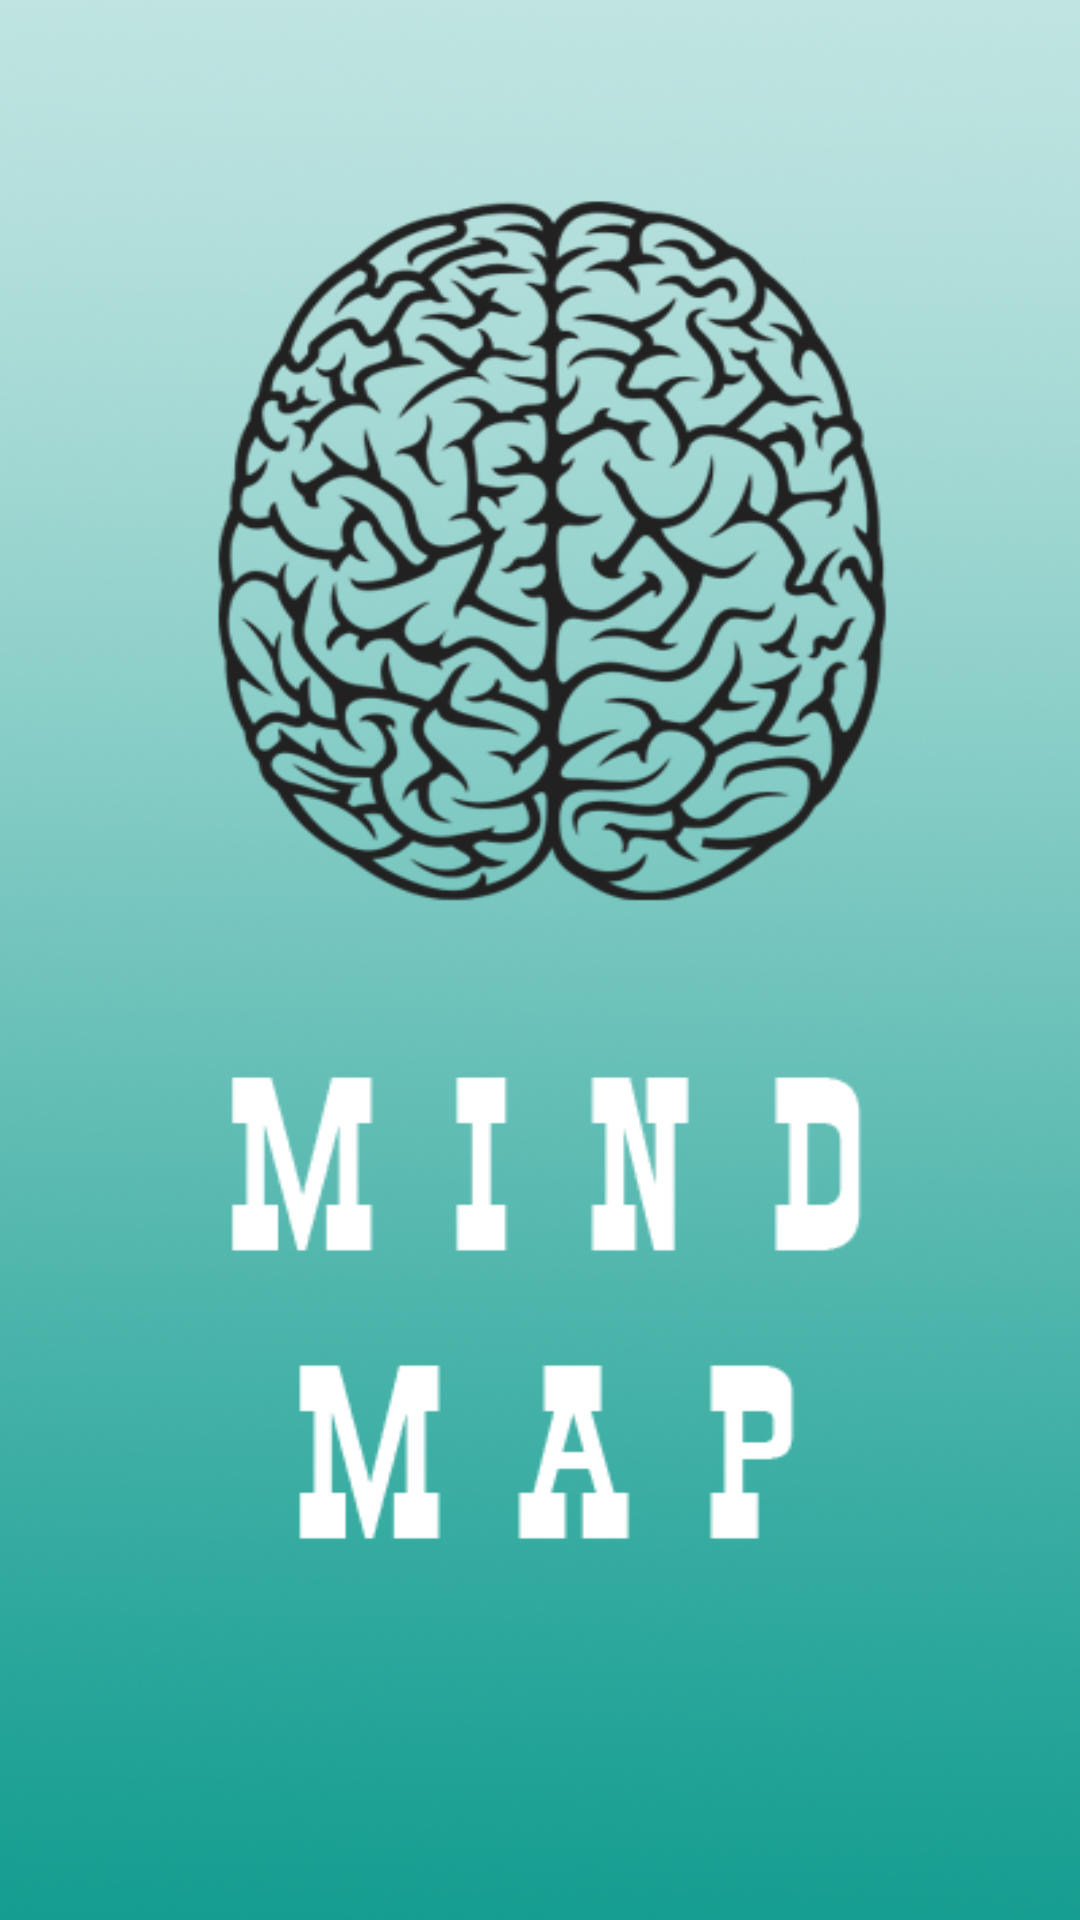

Produce the Android XML layout that renders to this screen, including the resource entries it uses.
<!-- AndroidManifest.xml: application theme AppTheme -->
<!-- res/layout/activity_entrance.xml -->
<RelativeLayout
    xmlns:android="http://schemas.android.com/apk/res/android"
    android:layout_width="match_parent"
    android:layout_height="match_parent"
    android:orientation="vertical">

    <RelativeLayout
        style="@style/LayoutStyle"
        android:layout_width="match_parent"
        android:layout_height="match_parent"
        android:gravity="center"
        android:background="@color/layout_background"
        android:orientation="vertical">

        <TextView
            android:id="@+id/entrance_tv_inputData"
            android:layout_width="wrap_content"
            android:layout_height="wrap_content"
            android:layout_centerHorizontal="true"
            android:text="@string/inputData" />

        <android.support.design.widget.TextInputLayout
            android:id="@+id/entrance_til_name"
            android:layout_width="match_parent"
            android:layout_height="wrap_content">

        <EditText
            android:id="@+id/entrance_et_name"
            android:layout_width="match_parent"
            android:layout_height="wrap_content"
            android:layout_marginTop="@dimen/view_big_margin"
            />
        </android.support.design.widget.TextInputLayout>


        <android.support.design.widget.TextInputLayout
            android:id="@+id/entrance_til_password"
            android:layout_below="@+id/entrance_til_name"
            android:layout_width="match_parent"
            android:layout_height="wrap_content">
        <EditText
            android:id="@+id/entrance_et_password"
            android:layout_width="match_parent"
            android:layout_height="wrap_content"
            android:inputType="textPassword"
            android:hint="@string/hint_password"
            android:layout_marginTop="@dimen/view_mini_margin"
            />
        </android.support.design.widget.TextInputLayout>

        <LinearLayout
            android:id="@+id/entrance_ll"
            android:orientation="horizontal"
            android:layout_below="@+id/entrance_til_password"
            android:layout_width="match_parent"
            android:layout_height="wrap_content"
            android:weightSum="2">

            <Button
                android:id="@+id/entrance_btn_enter"
                android:layout_width="match_parent"
                android:layout_height="wrap_content"
                android:layout_below="@+id/entrance_et_name"
                android:text="@string/enter"
                android:layout_marginTop="@dimen/view_mini_margin"
                android:layout_weight="1"
                />

            <Button
                android:id="@+id/entrance_btn_register"
                android:layout_width="match_parent"
                android:layout_height="wrap_content"
                android:layout_below="@+id/entrance_et_name"
                android:text="@string/register"
                android:layout_marginTop="@dimen/view_mini_margin"
                android:layout_weight="1"
                />
        </LinearLayout>
    </RelativeLayout>

    <ImageView
        android:id="@+id/iv_whitebrain"
        android:layout_width="match_parent"
        android:layout_height="match_parent"
        android:background="@drawable/whitebrain"/>

    <ImageView
        android:id="@+id/iv_blackbrain"
        android:layout_width="match_parent"
        android:layout_height="match_parent"
        android:background="@drawable/blackbrain"/>

</RelativeLayout>
<!-- resources referenced by this layout -->
<resources>
  <color name="layout_background">#B2DFDB</color>
  <dimen name="view_big_margin">24dp</dimen>
  <dimen name="view_mini_margin">8dp</dimen>
  <!-- drawable blackbrain: png bitmap (drawable, 273200 bytes) -->
  <!-- drawable whitebrain: png bitmap (drawable, 271218 bytes) -->
  <string name="enter">ENTER</string>
  <string name="hint_password">Password</string>
  <string name="inputData">ADD THE FIELDS</string>
  <string name="register">REGISTER</string>
  <style name="LayoutStyle" parent="Theme.AppCompat.Light.DarkActionBar">
          <item name="android:paddingLeft">@dimen/activity_horizontal_margin</item>
          <item name="android:paddingRight">@dimen/activity_horizontal_margin</item>
          <item name="android:paddingTop">@dimen/activity_vertical_margin</item>
          <item name="android:paddingBottom">@dimen/activity_vertical_margin</item>
      </style>
  <style name="AppTheme" parent="Theme.AppCompat.Light.DarkActionBar">
  
      </style>
  <dimen name="activity_horizontal_margin">16dp</dimen>
  <dimen name="activity_vertical_margin">16dp</dimen>
</resources>
